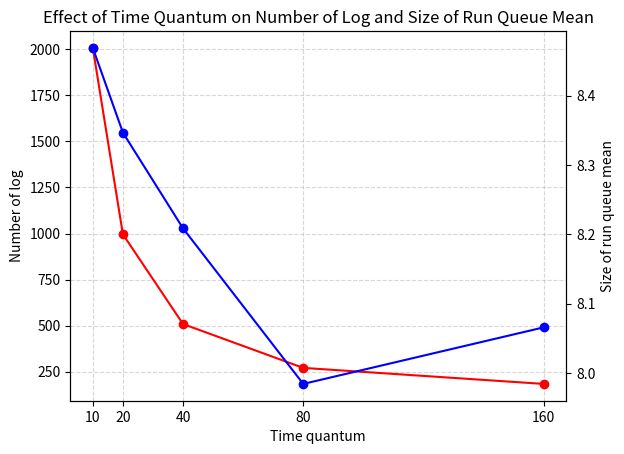

The script that saved this image:
# Graph.py

import matplotlib.pyplot as plt

# Main function
def main():
    # Data
    time_quantum = [10, 20, 40, 80, 160]
    log = [2007, 996, 509, 271, 184]
    size_of_run_queue_mean = [8.468830059777968, 8.346686088856519, 8.20852534562212, 7.983948635634029, 8.065573770491802]

    # Draw graph
    fig, ax1 = plt.subplots()

    # Title
    plt.title('Effect of Time Quantum on Number of Log and Size of Run Queue Mean')

    # Left y-axis is number of log
    ax1.set_xticks(time_quantum)
    ax1.set_xlabel('Time quantum')
    ax1.set_ylabel('Number of log')
    ax1.plot(time_quantum, log, color = '#ff0000', marker = 'o', linestyle = '-', label = 'Number of log')
    ax1.tick_params(axis='y')

    # Right y-axis is size of run queue mean
    ax2 = ax1.twinx()
    ax2.set_ylabel('Size of run queue mean')
    ax2.plot(time_quantum, size_of_run_queue_mean, color = '#0000ff', marker = 'o', linestyle = '-', label='Size of run queue mean')
    ax2.tick_params(axis='y')

    # Grid
    ax1.grid(True, linestyle='--', alpha=0.5)

    # Show graph
    plt.show()
    
if __name__ == '__main__':
    main()
